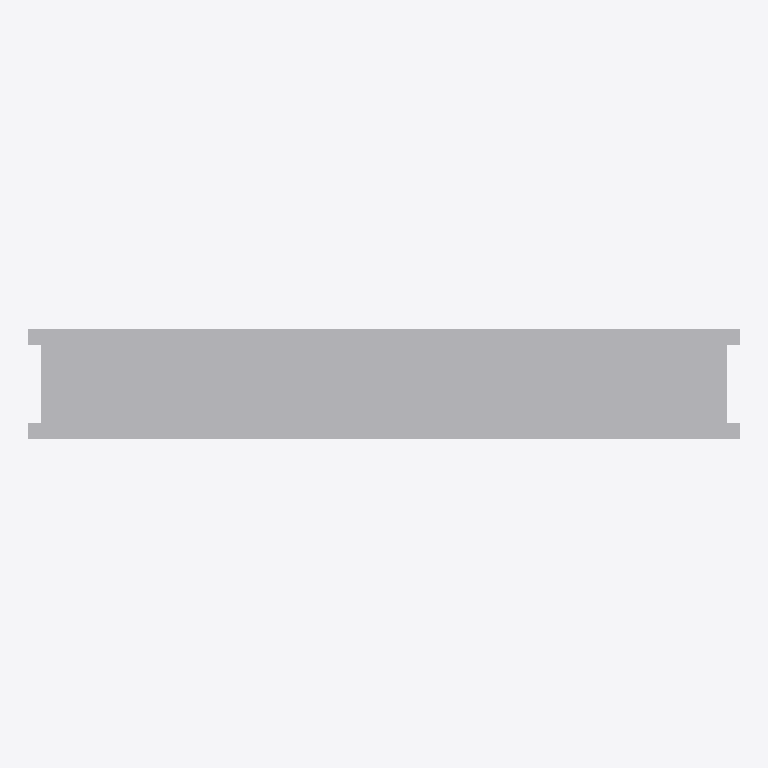
Plan cut of the same IFC building model at storey 'Ebene 0' (level 0.00 m, cut at 1.40 m), seen from above with north up, elements coloured by IFC class: 1 other element (light grey). Cut surfaces are drawn darker.
Extent 1.7 m × 0.3 m × 2.1 m (x, y, z). Storeys (1): Ebene 0 at 0.00 m. Elements (1): 1 IfcBuildingElementProxy.

HEADER;
FILE_DESCRIPTION(('ViewDefinition [CoordinationView_V2.0]','ExchangeRequirement []'),'2;1');
FILE_NAME('','2024-05-07T10:32:36',(''),(''),'ODA IFC SDK 22.6','22.1.1.516 - Exporter 22.1.1.516 - Default UI','');
FILE_SCHEMA(('IFC4'));
ENDSEC;
DATA;
#93=IFCPROJECT('3JkdSrIPPFBg8WI9Yiw3Uw',#20,'',$,$,'','',(#86),#83);
#105=IFCSITE('3JkdSrIPPFBg8WI9Yiw3Uu',#20,'Default',$,$,#104,$,$,.ELEMENT.,(42,24,53,508911),(-71,-15,-29,-58837),0.0,$,$);
#95=IFCBUILDING('3JkdSrIPPFBg8WI9Yiw3Ux',#20,'',$,$,#16,$,'',.ELEMENT.,$,$,#94);
#98=IFCBUILDINGSTOREY('3JkdSrIPPFBg8WI9XJ5yzH',#20,'Ebene 0',$,'Ebene:Ebene 1',#97,$,'Ebene 0',.ELEMENT.,0.0);
#239=IFCBUILDINGELEMENTPROXY('0Yjfl0fAH8hPZldt_wMnBW',#20,'DB_ZIM65_Vitrine_zweiseitig_ohne_Sockelverkleidung:DB_ZIM65_Vitrine_zweiseitig_ohne_Sockelverkleidung:14797748',$,'DB_ZIM65_Vitrine_zweiseitig_ohne_Sockelverkleidung:DB_ZIM65_Vitrine_zweiseitig_ohne_Sockelverkleidung',#238,#235,'14797748',.NOTDEFINED.);
ENDSEC;
